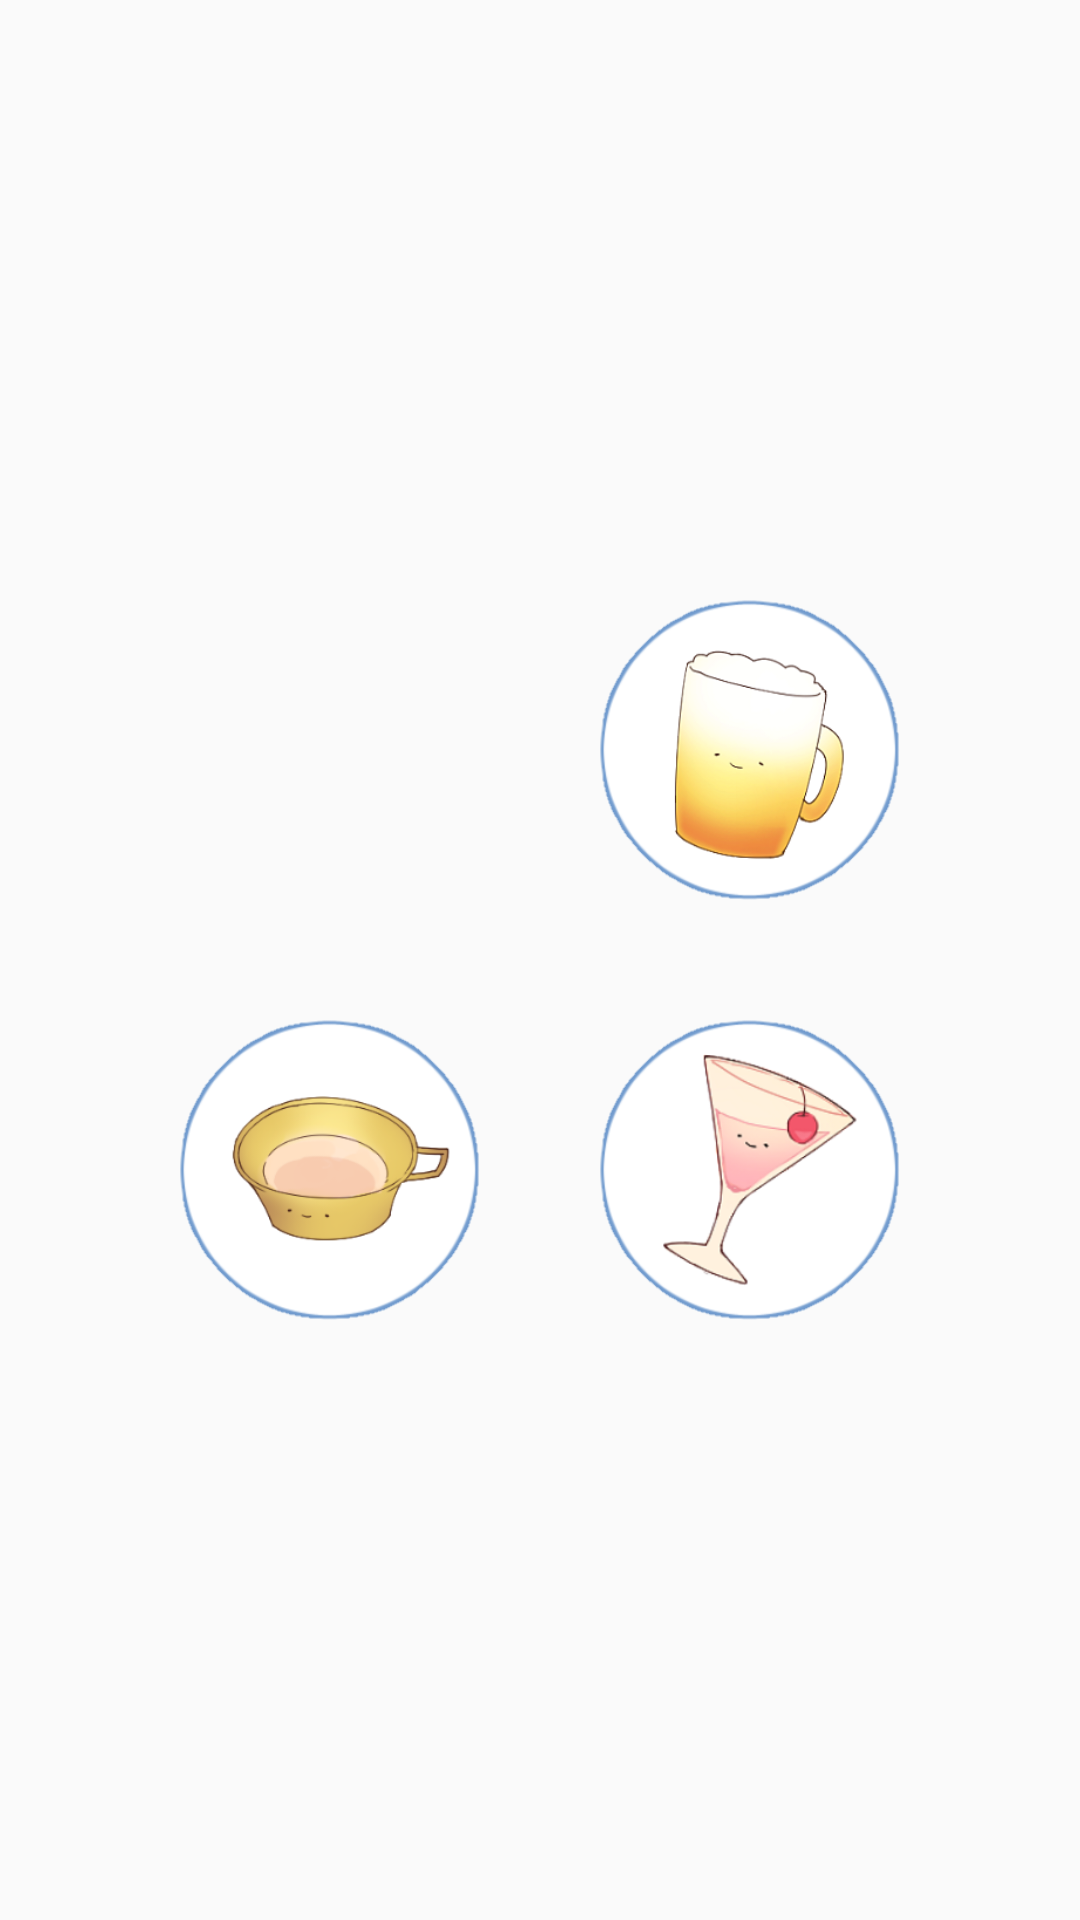

Produce the Android XML layout that renders to this screen, including the resource entries it uses.
<!-- AndroidManifest.xml: application theme AppTheme -->
<!-- res/layout/home.xml -->
<?xml version="1.0" encoding="utf-8"?>
<LinearLayout xmlns:android="http://schemas.android.com/apk/res/android"
    xmlns:tools="http://schemas.android.com/tools"
    android:orientation="vertical"
    android:layout_width="match_parent"
    android:layout_height="match_parent">

    <LinearLayout
        android:layout_width="match_parent"
        android:layout_height="0dp"
        android:layout_weight="5"
        android:gravity="center_horizontal">
        <ImageButton
            android:id="@+id/ib_soju"
            android:layout_width="100dp"
            android:layout_height="100dp"
            android:layout_gravity="bottom"
            android:layout_margin="20dp"
            android:background="@drawable/ib_soju"/>
        <ImageButton
            android:id="@+id/ib_beer"
            android:layout_width="100dp"
            android:layout_height="100dp"
            android:layout_gravity="bottom"
            android:layout_margin="20dp"
            android:background="@drawable/ib_beer"/>
    </LinearLayout>

    <LinearLayout
        android:layout_width="match_parent"
        android:layout_height="0dp"
        android:layout_weight="5"
        android:gravity="center_horizontal">
        <ImageButton
            android:id="@+id/ib_makgeolli"
            android:layout_width="100dp"
            android:layout_height="100dp"
            android:layout_margin="20dp"
            android:background="@drawable/ib_makgeolli"/>
        <ImageButton
            android:id="@+id/ib_cocktail"
            android:layout_width="100dp"
            android:layout_height="100dp"
            android:layout_margin="20dp"
            android:background="@drawable/ib_cocktail"/>
    </LinearLayout>

</LinearLayout>
<!-- resources referenced by this layout -->
<resources>
  <!-- drawable ib_beer: png bitmap (drawable, 38008 bytes) -->
  <!-- drawable ib_cocktail: png bitmap (drawable, 33709 bytes) -->
  <!-- drawable ib_makgeolli: png bitmap (drawable, 33563 bytes) -->
  <style name="AppTheme" parent="Theme.AppCompat.Light.NoActionBar">
          
          <item name="colorPrimary">@color/colorPrimary</item>
          <item name="android:actionBarSize">45dp</item>
          <item name="windowActionBar">false</item>
          <item name="colorPrimaryDark">@color/colorPrimaryDark</item>
      </style>
  <color name="colorPrimary">#53B870</color>
  <color name="colorPrimaryDark">#4da065</color>
</resources>
